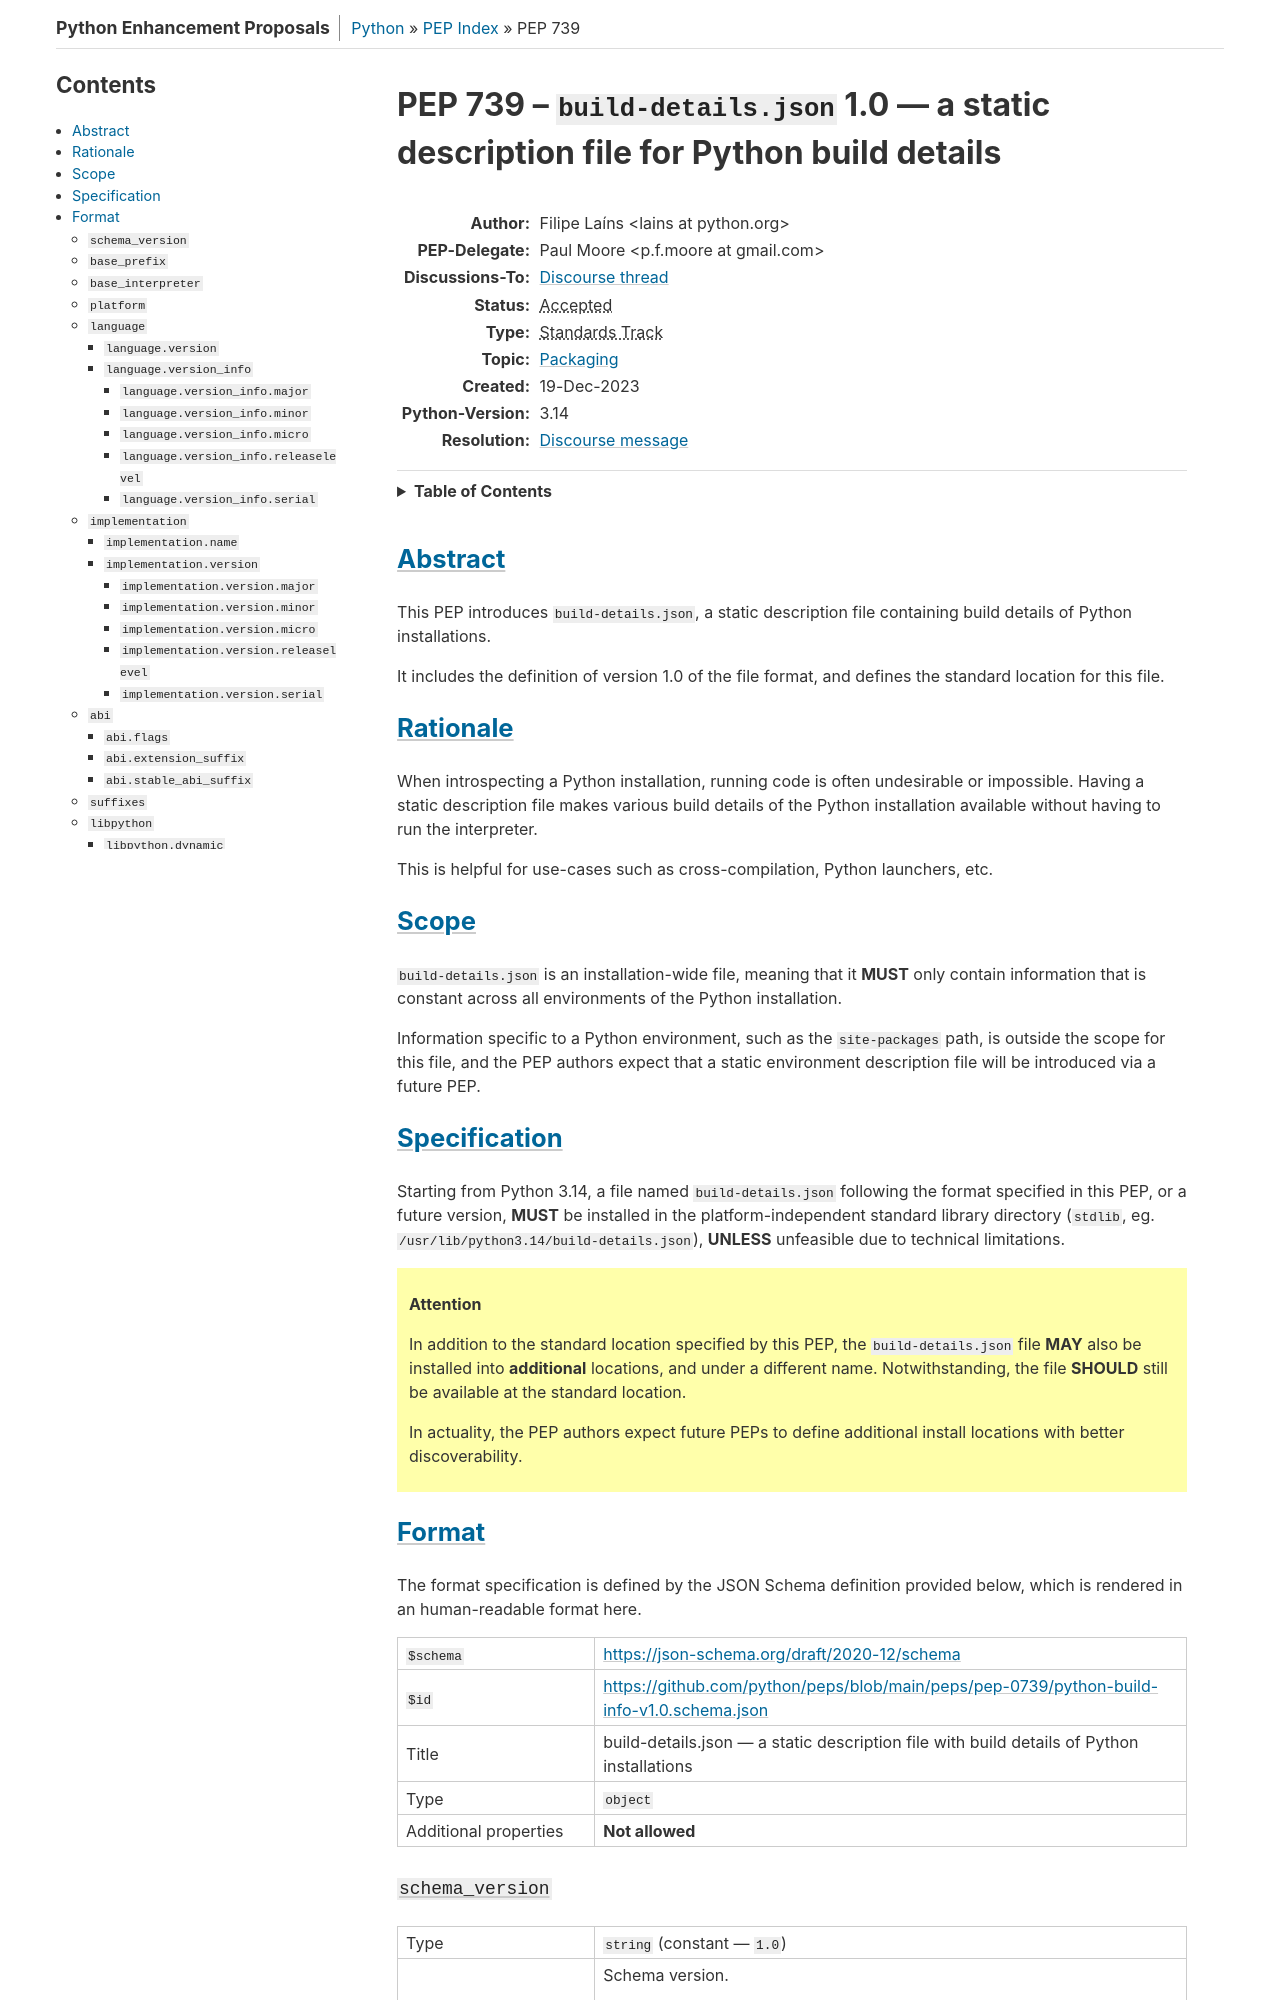

repository: python/peps · page: pep-0739/index.html · generator: sphinx

PEP: 739
Title: ``build-details.json`` 1.0 — a static description file for Python build details
Author: Filipe Laíns <lains@python.org>
PEP-Delegate: Paul Moore <p.f.moore@gmail.com>
Discussions-To: https://discuss.python.org/t/pep-739-static-description-file-for-build-details-of-python-installations/44572
Status: Accepted
Type: Standards Track
Topic: Packaging
Created: 19-Dec-2023
Python-Version: 3.14
Resolution: https://discuss.python.org/t/44572/90


Abstract
========

This PEP introduces ``build-details.json``, a static description file containing
build details of Python installations.

It includes the definition of version 1.0 of the file format, and defines the
standard location for this file.


Rationale
=========

When introspecting a Python installation, running code is often undesirable or
impossible. Having a static description file makes various build details of the
Python installation available without having to run the interpreter.

This is helpful for use-cases such as cross-compilation, Python launchers, etc.


Scope
=====

``build-details.json`` is an installation-wide file, meaning that it **MUST**
only contain information that is constant across all environments of the Python
installation.

Information specific to a Python environment, such as the ``site-packages``
path, is outside the scope for this file, and the PEP authors expect that a
static environment description file will be introduced via a future PEP.
